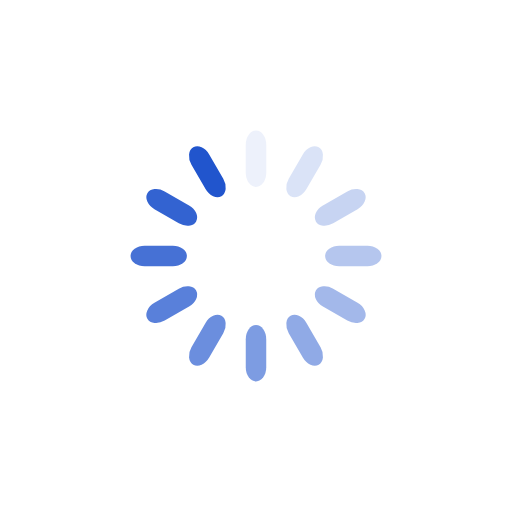
t = 0.00 s
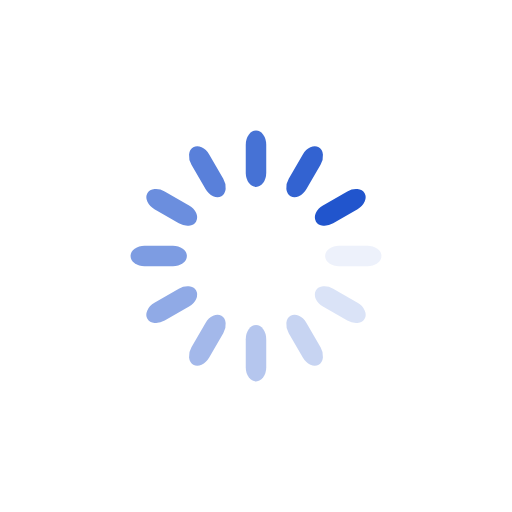
t = 0.27 s
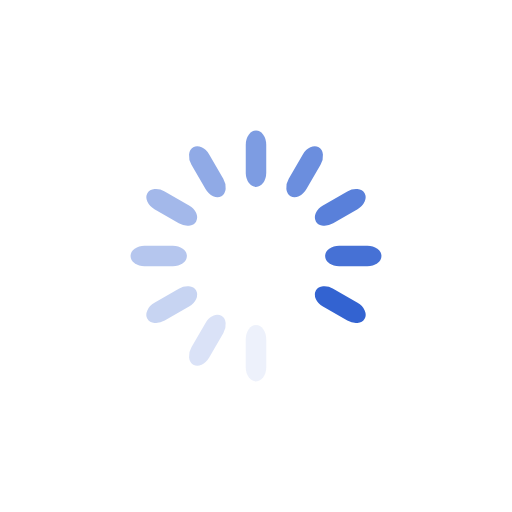
t = 0.54 s
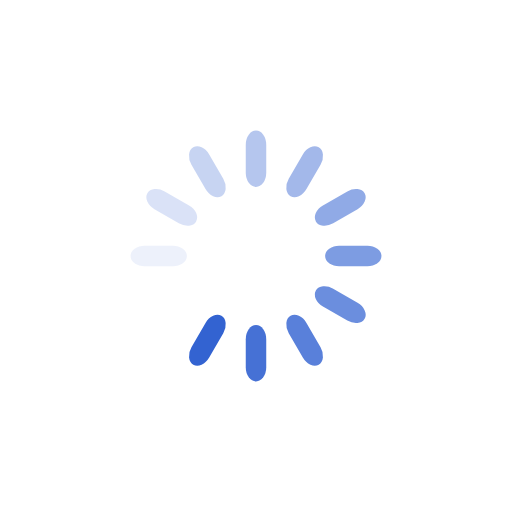
t = 0.82 s

The animated SVG that drew these frames (rendered in a browser with its animation timeline set to each time). Animation: 12 SMIL elements (animate=12); one cycle of 1.09 s, repeats indefinitely.

<?xml version="1.0" encoding="utf-8"?>
<svg xmlns="http://www.w3.org/2000/svg" xmlns:xlink="http://www.w3.org/1999/xlink" style="margin: auto; background: rgb(255, 255, 255); display: block; shape-rendering: auto;" width="203px" height="203px" viewBox="0 0 100 100" preserveAspectRatio="xMidYMid">
<g transform="rotate(0 50 50)">
  <rect x="48" y="25.5" rx="2" ry="2.75" width="4" height="11" fill="#2155cd">
    <animate attributeName="opacity" values="1;0" keyTimes="0;1" dur="1.0869565217391304s" begin="-0.9963768115942028s" repeatCount="indefinite"></animate>
  </rect>
</g><g transform="rotate(30 50 50)">
  <rect x="48" y="25.5" rx="2" ry="2.75" width="4" height="11" fill="#2155cd">
    <animate attributeName="opacity" values="1;0" keyTimes="0;1" dur="1.0869565217391304s" begin="-0.9057971014492753s" repeatCount="indefinite"></animate>
  </rect>
</g><g transform="rotate(60 50 50)">
  <rect x="48" y="25.5" rx="2" ry="2.75" width="4" height="11" fill="#2155cd">
    <animate attributeName="opacity" values="1;0" keyTimes="0;1" dur="1.0869565217391304s" begin="-0.8152173913043478s" repeatCount="indefinite"></animate>
  </rect>
</g><g transform="rotate(90 50 50)">
  <rect x="48" y="25.5" rx="2" ry="2.75" width="4" height="11" fill="#2155cd">
    <animate attributeName="opacity" values="1;0" keyTimes="0;1" dur="1.0869565217391304s" begin="-0.7246376811594202s" repeatCount="indefinite"></animate>
  </rect>
</g><g transform="rotate(120 50 50)">
  <rect x="48" y="25.5" rx="2" ry="2.75" width="4" height="11" fill="#2155cd">
    <animate attributeName="opacity" values="1;0" keyTimes="0;1" dur="1.0869565217391304s" begin="-0.6340579710144927s" repeatCount="indefinite"></animate>
  </rect>
</g><g transform="rotate(150 50 50)">
  <rect x="48" y="25.5" rx="2" ry="2.75" width="4" height="11" fill="#2155cd">
    <animate attributeName="opacity" values="1;0" keyTimes="0;1" dur="1.0869565217391304s" begin="-0.5434782608695652s" repeatCount="indefinite"></animate>
  </rect>
</g><g transform="rotate(180 50 50)">
  <rect x="48" y="25.5" rx="2" ry="2.75" width="4" height="11" fill="#2155cd">
    <animate attributeName="opacity" values="1;0" keyTimes="0;1" dur="1.0869565217391304s" begin="-0.45289855072463764s" repeatCount="indefinite"></animate>
  </rect>
</g><g transform="rotate(210 50 50)">
  <rect x="48" y="25.5" rx="2" ry="2.75" width="4" height="11" fill="#2155cd">
    <animate attributeName="opacity" values="1;0" keyTimes="0;1" dur="1.0869565217391304s" begin="-0.3623188405797101s" repeatCount="indefinite"></animate>
  </rect>
</g><g transform="rotate(240 50 50)">
  <rect x="48" y="25.5" rx="2" ry="2.75" width="4" height="11" fill="#2155cd">
    <animate attributeName="opacity" values="1;0" keyTimes="0;1" dur="1.0869565217391304s" begin="-0.2717391304347826s" repeatCount="indefinite"></animate>
  </rect>
</g><g transform="rotate(270 50 50)">
  <rect x="48" y="25.5" rx="2" ry="2.75" width="4" height="11" fill="#2155cd">
    <animate attributeName="opacity" values="1;0" keyTimes="0;1" dur="1.0869565217391304s" begin="-0.18115942028985504s" repeatCount="indefinite"></animate>
  </rect>
</g><g transform="rotate(300 50 50)">
  <rect x="48" y="25.5" rx="2" ry="2.75" width="4" height="11" fill="#2155cd">
    <animate attributeName="opacity" values="1;0" keyTimes="0;1" dur="1.0869565217391304s" begin="-0.09057971014492752s" repeatCount="indefinite"></animate>
  </rect>
</g><g transform="rotate(330 50 50)">
  <rect x="48" y="25.5" rx="2" ry="2.75" width="4" height="11" fill="#2155cd">
    <animate attributeName="opacity" values="1;0" keyTimes="0;1" dur="1.0869565217391304s" begin="0s" repeatCount="indefinite"></animate>
  </rect>
</g>
<!-- [ldio] generated by https://loading.io/ --></svg>